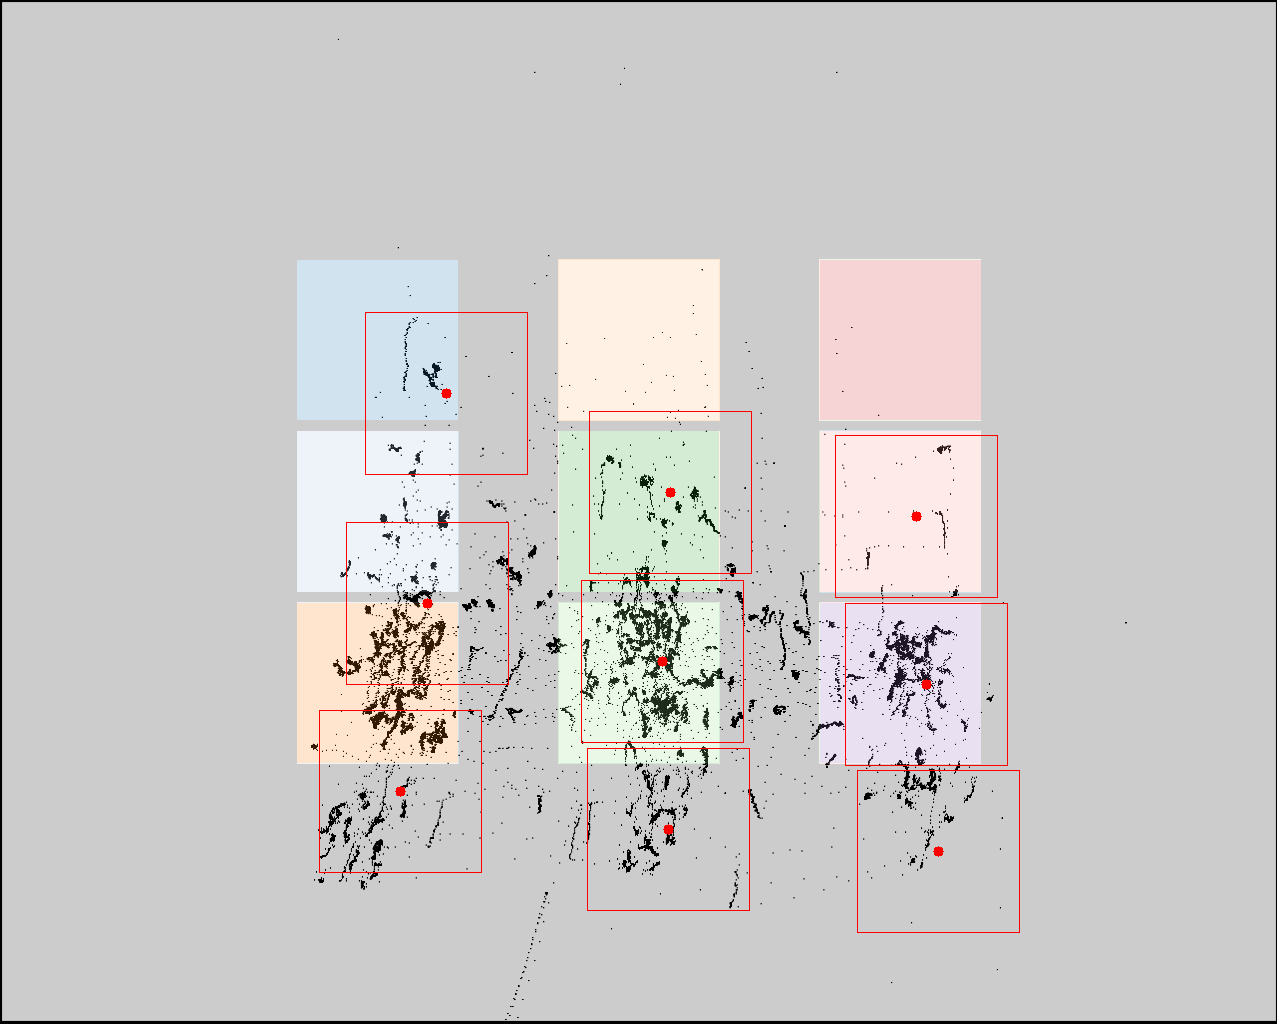

The file beside this chart, header and first rows:
click0, click1, click2, click3, click4, click5, click6, click7, click8
446, 427, 400, 670, 662, 668, 916, 926, 938
393, 603, 791, 492, 661, 829, 516, 684, 851
